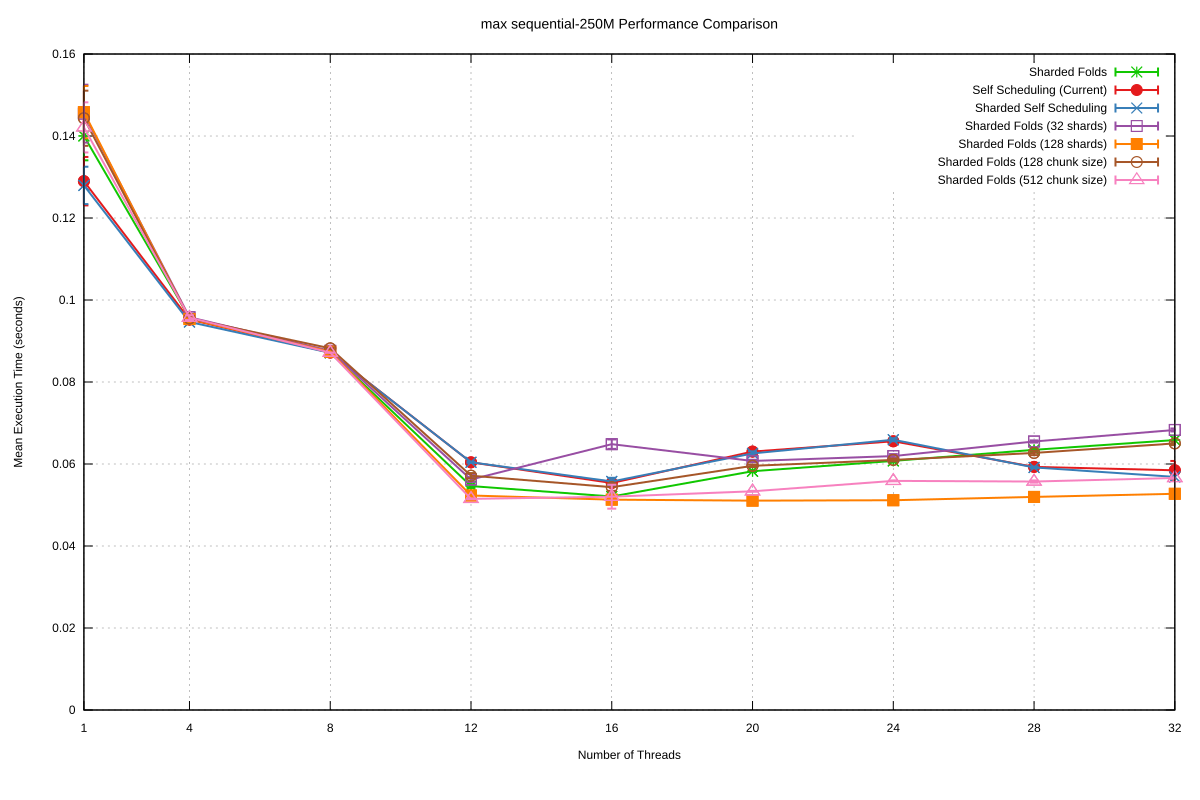

The data file committed next to this chart (first rows):
Name, Mean, MeanLB, MeanUB, Stddev, StddevLB, StddevUB, scheduler, threads
max/sequential-250M, 0.14, 0.1379, 0.1442, 5.9525956230116325e-3, 2.6578033280062045e-3, 1.0172662522561318e-2, Sharded Folds, 1
max/sequential-250M, 9.565649961088517e-2, 9.553357466555915e-2, 9.58606126132424e-2, 3.6189895010447994e-4, 2.070497367647145e-4, 5.040321894462726e-4, Sharded Folds, 4
max/sequential-250M, 8.716245364684753e-2, 8.710233349096948e-2, 8.724003083661973e-2, 1.52694661650197e-4, 1.0888461740232956e-4, 2.1558300139517565e-4, Sharded Folds, 8
max/sequential-250M, 5.461810151130597e-2, 5.444029270274675e-2, 5.4746053321375006e-2, 4.4218265108170933e-4, 2.947249699867315e-4, 7.093223967285196e-4, Sharded Folds, 12
max/sequential-250M, 5.2070896648006425e-2, 5.188016139802532e-2, 5.224421338662188e-2, 5.242449066714168e-4, 4.4090454563813173e-4, 6.685357357387986e-4, Sharded Folds, 16
max/sequential-250M, 5.823739236597253e-2, 5.816179351111099e-2, 5.830905197322738e-2, 1.9898005717094882e-4, 1.61085967955944e-4, 2.4992260383435776e-4, Sharded Folds, 20
max/sequential-250M, 6.075914464148616e-2, 6.06547226350117e-2, 6.0926732730450406e-2, 3.217245364828531e-4, 1.7258767210260727e-4, 4.827842035808348e-4, Sharded Folds, 24
max/sequential-250M, 6.345384180569025e-2, 6.328080654177125e-2, 6.367170108914538e-2, 4.752649316049247e-4, 3.749149841488655e-4, 5.831184215869096e-4, Sharded Folds, 28
max/sequential-250M, 6.585128820631184e-2, 6.548039217306253e-2, 6.627493594835063e-2, 1.065816960770685e-3, 7.377752143964921e-4, 1.7310499709763218e-3, Sharded Folds, 32
max/sequential-250M, 0.129, 0.1272, 0.1331, 5.910728415921639e-3, 2.138566228727774e-3, 8.586032053861055e-3, Self Scheduling (Current), 1
max/sequential-250M, 9.523082805715881e-2, 9.494840126212081e-2, 9.560383669352253e-2, 8.015315373711848e-4, 6.240568780798197e-4, 1.1082870392273255e-3, Self Scheduling (Current), 4
max/sequential-250M, 8.717851721738107e-2, 8.705064020462294e-2, 8.735428026386988e-2, 3.64725579349967e-4, 2.0562075947244321e-4, 5.52618016278752e-4, Self Scheduling (Current), 8
max/sequential-250M, 6.040583898345529e-2, 6.0339097080550325e-2, 6.046831058794556e-2, 1.6566629493674703e-4, 1.325740421067228e-4, 2.2862965836375132e-4, Self Scheduling (Current), 12
max/sequential-250M, 5.536948135689125e-2, 5.524864722403858e-2, 5.554542247594101e-2, 3.640163241823802e-4, 2.7080059810239863e-4, 4.672581642356456e-4, Self Scheduling (Current), 16
max/sequential-250M, 6.303059675207816e-2, 6.292338926921952e-2, 6.316606400445002e-2, 3.130223175140298e-4, 1.779004708808582e-4, 5.135238854087713e-4, Self Scheduling (Current), 20
max/sequential-250M, 6.553928537783295e-2, 6.539739255019804e-2, 6.569911377804055e-2, 3.6758596030651695e-4, 2.477900260084993e-4, 5.601632877749697e-4, Self Scheduling (Current), 24
max/sequential-250M, 5.929901216258499e-2, 5.9194627159415196e-2, 5.944103718101742e-2, 3.38712595054128e-4, 2.187055219719164e-4, 5.631760251525717e-4, Self Scheduling (Current), 28
max/sequential-250M, 5.846335036994775e-2, 5.774861161540779e-2, 5.932124520926878e-2, 2.2804742223318758e-3, 1.7424546179134117e-3, 2.981852501621853e-3, Self Scheduling (Current), 32
max/sequential-250M, 0.128, 0.1265, 0.1312, 4.55843080288541e-3, 2.414559073819001e-3, 6.650232972147243e-3, Sharded Self Scheduling, 1
max/sequential-250M, 9.463076542773038e-2, 9.46022581603915e-2, 9.466472393741472e-2, 7.034246565420424e-5, 4.967406060729313e-5, 9.866056587891374e-5, Sharded Self Scheduling, 4
max/sequential-250M, 8.712416174463043e-2, 8.709177739566944e-2, 8.715689185562549e-2, 8.504663449372796e-5, 6.31112337226494e-5, 1.1435034729422632e-4, Sharded Self Scheduling, 8
max/sequential-250M, 6.042300066845224e-2, 6.036013863675411e-2, 6.0476432807418885e-2, 1.4436546161848116e-4, 9.148299312923817e-5, 2.388780491841202e-4, Sharded Self Scheduling, 12
max/sequential-250M, 5.5739147459116276e-2, 5.542503695339633e-2, 5.610913597188678e-2, 8.961766463413539e-4, 6.528981284095802e-4, 1.312283824885949e-3, Sharded Self Scheduling, 16
max/sequential-250M, 6.258167916299905e-2, 6.245787971451478e-2, 6.294326713115313e-2, 5.073002556524264e-4, 2.2538405269499856e-4, 8.882122654562918e-4, Sharded Self Scheduling, 20
max/sequential-250M, 6.591551052115095e-2, 6.579759255943125e-2, 6.60614720380557e-2, 3.668814551664911e-4, 2.6029218058474325e-4, 4.830574192438131e-4, Sharded Self Scheduling, 24
max/sequential-250M, 5.915834551089023e-2, 5.908516124544274e-2, 5.9261493383830445e-2, 2.156643251315434e-4, 1.5700054131776938e-4, 3.1178881777971896e-4, Sharded Self Scheduling, 28
max/sequential-250M, 5.6854541328637376e-2, 5.673580613064431e-2, 5.6954015551376455e-2, 2.819632587668561e-4, 2.0426542063148493e-4, 4.383323631264649e-4, Sharded Self Scheduling, 32
max/sequential-250M, 0.1455, 0.1428, 0.15, 7.063834466666418e-3, 2.6902682470255875e-3, 1.0030905404293064e-2, Sharded Folds (32 shards), 1
max/sequential-250M, 9.580266958236054e-2, 9.562941539694e-2, 9.608922531010064e-2, 5.332113548592036e-4, 4.119135274879644e-4, 7.30704338235447e-4, Sharded Folds (32 shards), 4
max/sequential-250M, 8.760531466371556e-2, 8.753809366158748e-2, 8.766434209461149e-2, 1.4722618632610881e-4, 8.489377795549679e-5, 2.088650187050126e-4, Sharded Folds (32 shards), 8
max/sequential-250M, 5.62145150367142e-2, 5.5995509400671564e-2, 5.642869802760516e-2, 5.909744810927635e-4, 4.108356708978186e-4, 9.028332823134055e-4, Sharded Folds (32 shards), 12
max/sequential-250M, 6.483776869108264e-2, 6.430482574524436e-2, 6.523331378768547e-2, 1.1486339960431915e-3, 8.417877243865118e-4, 1.6717117485141107e-3, Sharded Folds (32 shards), 16
max/sequential-250M, 6.074097332472943e-2, 6.065657423383935e-2, 6.086500239367862e-2, 2.9051583945851277e-4, 2.259486553050002e-4, 4.275414227991843e-4, Sharded Folds (32 shards), 20
max/sequential-250M, 6.193221310994798e-2, 6.178674407207902e-2, 6.2169136119082986e-2, 4.914954693081508e-4, 3.143350983802538e-4, 8.217312733768921e-4, Sharded Folds (32 shards), 24
max/sequential-250M, 6.549029335211719e-2, 6.5404277756261e-2, 6.559602694394485e-2, 2.661693077453356e-4, 1.795282021421607e-4, 3.765670272262991e-4, Sharded Folds (32 shards), 28
max/sequential-250M, 6.83047502361337e-2, 6.820021680938372e-2, 6.848492780532034e-2, 3.6791247801134673e-4, 1.9822675952827805e-4, 6.085978904008804e-4, Sharded Folds (32 shards), 32
max/sequential-250M, 0.1458, 0.1434, 0.1518, 6.383421120486046e-3, 5.966510215138715e-4, 9.616887888753142e-3, Sharded Folds (128 shards), 1
max/sequential-250M, 9.535154946114036e-2, 9.533719798566871e-2, 9.536523788066564e-2, 3.3141035879125456e-5, 2.061131310119467e-5, 5.17201424252596e-5, Sharded Folds (128 shards), 4
max/sequential-250M, 8.738568620835432e-2, 8.736853274835729e-2, 8.73993249337793e-2, 3.815848925910761e-5, 2.8308889895063885e-5, 5.090347906383226e-5, Sharded Folds (128 shards), 8
max/sequential-250M, 5.231781104195424e-2, 5.2262959746437285e-2, 5.237303405995825e-2, 1.5038838991715648e-4, 1.2177377483222574e-4, 1.9847546548506587e-4, Sharded Folds (128 shards), 12
max/sequential-250M, 5.130282814604753e-2, 5.12227582172315e-2, 5.144034599968052e-2, 2.7337864240435065e-4, 1.3887833242570775e-4, 4.0084863592209106e-4, Sharded Folds (128 shards), 16
max/sequential-250M, 5.106067529981975e-2, 5.1013724758904366e-2, 5.112671381708431e-2, 1.4824917576784088e-4, 1.1738270611930903e-4, 1.9323776506160195e-4, Sharded Folds (128 shards), 20
max/sequential-250M, 5.116182671929138e-2, 5.1093101844001065e-2, 5.13193253479113e-2, 2.534308133982734e-4, 1.8508545737835354e-4, 4.2356901718887586e-4, Sharded Folds (128 shards), 24
max/sequential-250M, 5.19751280061675e-2, 5.1939184321052406e-2, 5.2022297405942525e-2, 1.1151064747236634e-4, 8.820553547565878e-5, 1.449508121133876e-4, Sharded Folds (128 shards), 28
max/sequential-250M, 5.273436924991167e-2, 5.2697488629451485e-2, 5.277727692983471e-2, 1.0065449817006832e-4, 7.352229023978486e-5, 1.3069492088079712e-4, Sharded Folds (128 shards), 32
max/sequential-250M, 0.1443, 0.1419, 0.1494, 6.725897797846913e-3, 4.2299573202083003e-4, 1.0190180833962047e-2, Sharded Folds (128 chunk size), 1
max/sequential-250M, 9.549530477597792e-2, 9.533432063429594e-2, 9.579748418408372e-2, 4.98234556989529e-4, 3.390245261648767e-4, 6.605363924054238e-4, Sharded Folds (128 chunk size), 4
max/sequential-250M, 8.821212825643986e-2, 8.815173274901478e-2, 8.82806554031664e-2, 1.567752710708593e-4, 1.283607002942631e-4, 1.9849075970831387e-4, Sharded Folds (128 chunk size), 8
max/sequential-250M, 5.715032556645487e-2, 5.681037745628438e-2, 5.733726614646034e-2, 6.42998006109634e-4, 4.581865435742425e-4, 9.721016732223721e-4, Sharded Folds (128 chunk size), 12
max/sequential-250M, 5.434783244328229e-2, 5.401575810306846e-2, 5.472397810454884e-2, 8.776722464049719e-4, 4.99995299549019e-4, 1.1421358366873683e-3, Sharded Folds (128 chunk size), 16
max/sequential-250M, 5.9557922825635545e-2, 5.9409862729845705e-2, 5.966126646537523e-2, 3.1084736169703756e-4, 2.470965724677292e-4, 4.063810330583581e-4, Sharded Folds (128 chunk size), 20
max/sequential-250M, 6.099406970648904e-2, 6.0853594267166154e-2, 6.111244847064668e-2, 3.3429430760322757e-4, 2.4924924255528006e-4, 5.151159379202785e-4, Sharded Folds (128 chunk size), 24
max/sequential-250M, 6.269859650915324e-2, 6.241975541676079e-2, 6.2881536227256e-2, 5.307398620831807e-4, 3.133199136205177e-4, 7.527382039015719e-4, Sharded Folds (128 chunk size), 28
max/sequential-250M, 6.502564202484266e-2, 6.48600491124995e-2, 6.517459248330722e-2, 4.2209694362095e-4, 3.2626694849774744e-4, 5.396776423073676e-4, Sharded Folds (128 chunk size), 32
max/sequential-250M, 0.1421, 0.14, 0.147, 6.11216724669028e-3, 2.915285643073405e-3, 1.0366072354145583e-2, Sharded Folds (512 chunk size), 1
max/sequential-250M, 9.569598975398043e-2, 9.547453626212166e-2, 9.596887644002124e-2, 5.786312659457125e-4, 4.5617413440093043e-4, 7.823408741137889e-4, Sharded Folds (512 chunk size), 4
max/sequential-250M, 8.7151332190829e-2, 8.713494360297144e-2, 8.716416422515727e-2, 3.5300988278114866e-5, 2.4314646071605057e-5, 5.74575217610306e-5, Sharded Folds (512 chunk size), 8
max/sequential-250M, 5.149647453237265e-2, 5.145475655062636e-2, 5.152769517814179e-2, 1.0137040524648204e-4, 7.807515070378071e-5, 1.2958602210241907e-4, Sharded Folds (512 chunk size), 12
max/sequential-250M, 5.202622119060969e-2, 5.14182126030737e-2, 5.3943875327500085e-2, 2.9199771743868043e-3, 5.286360911957036e-4, 5.460642154561235e-3, Sharded Folds (512 chunk size), 16
max/sequential-250M, 5.334258520870952e-2, 5.331757800071719e-2, 5.340159753023688e-2, 1.0315900263396159e-4, 5.911557729033302e-5, 1.8013402529565577e-4, Sharded Folds (512 chunk size), 20
... 3 more rows
